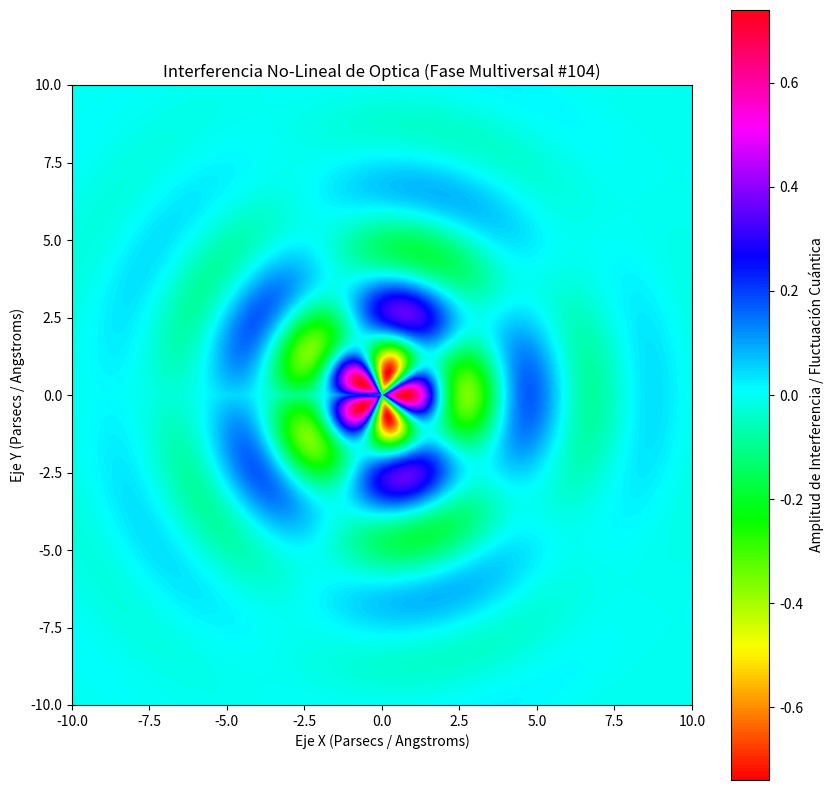

Python code for this plot:
%matplotlib inline
# Simulación Multiversal: Optica - Variante 104
import numpy as np
import matplotlib.pyplot as plt

# Parámetros Físicos No-Lineales
omega_1 = 1.564
omega_2 = 2.409
lambda_decay = 0.365
phase_shift = 0.163

x = np.linspace(-10, 10, 800)
y = np.linspace(-10, 10, 800)
X, Y = np.meshgrid(x, y)

# Dinámica de Fluidos / Campos Tensor-Escalares (Fase Multiversal)
R = np.sqrt(X**2 + Y**2) + 1e-5
Z = (np.sin(omega_1 * R + phase_shift) * np.cos(omega_2 * np.arctan2(Y, X))) * np.exp(-lambda_decay * R)

plt.figure(figsize=(10, 10))
plt.imshow(Z, cmap='hsv', extent=[-10, 10, -10, 10], origin='lower')
plt.colorbar(label='Amplitud de Interferencia / Fluctuación Cuántica')
plt.title(r'Interferencia No-Lineal de Optica (Fase Multiversal #104)')
plt.xlabel('Eje X (Parsecs / Angstroms)')
plt.ylabel('Eje Y (Parsecs / Angstroms)')
plt.show()
